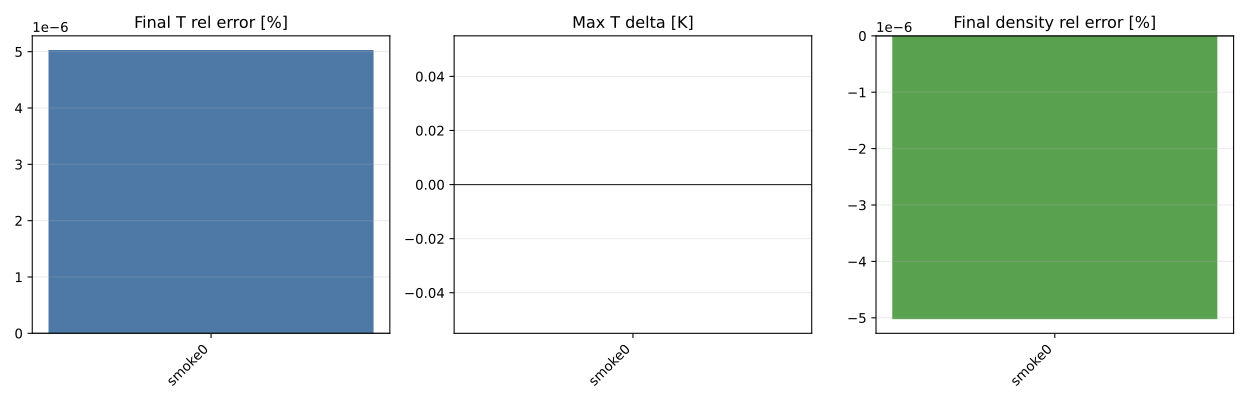

The table this chart was drawn from, first rows:
benchmark, method, method_label, level, case_id, species_before, species_after, reactions_before, reactions_after, T_final_full, T_final_reduced, T_final_delta, T_final_rel_pct, T_max_full, T_max_reduced, T_max_delta, density_final_full, density_final_reduced, density_final_rel_pct, ignition_delay_full_s, ignition_delay_reduced_s, X_CH4_final_abs_delta, X_O2_final_abs_delta, X_N2_final_abs_delta
gri30, pooling_proxy, pooling_proxy, mild, smoke0, 53, 40, 325, 104, 1000, 1000, 5.029555916280515e-05, 5.0295561694543695e-06, 1000, 1000, 0.0, 0.3368, 0.3368, -5.024115488754487e-06, nan, nan, 1.025031923229669e-08, 9.833467401465512e-09, 3.8889780284989683e-11
